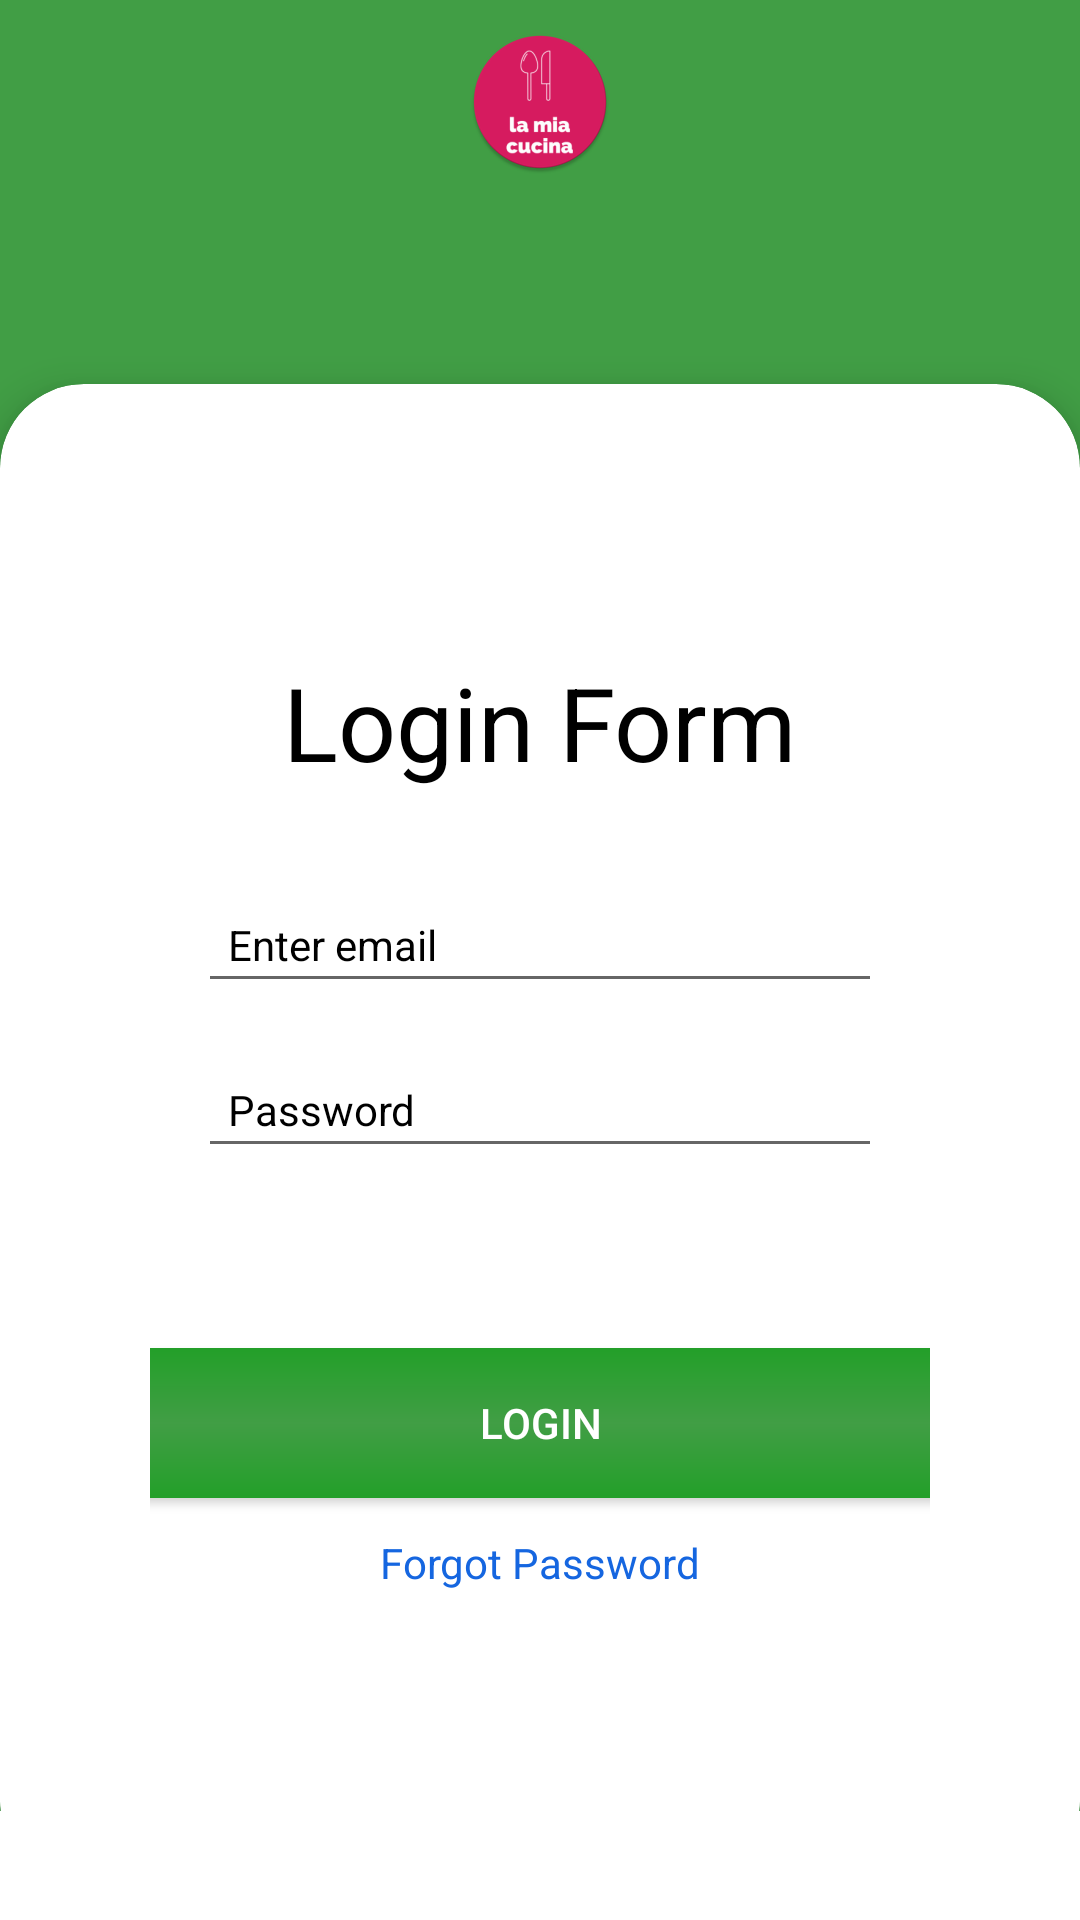

Write the Android layout XML for this screen, with the resource values it uses.
<!-- AndroidManifest.xml: application theme Theme.LaMiaCucina -->
<!-- res/layout/activity_login.xml -->
<?xml version="1.0" encoding="utf-8"?>
<ScrollView xmlns:android="http://schemas.android.com/apk/res/android"
    xmlns:tools="http://schemas.android.com/tools"
    android:layout_width="match_parent"
    xmlns:app="http://schemas.android.com/apk/res-auto"
    android:gravity="center_horizontal"
    android:background="#fff"
    android:layout_height="match_parent"
    android:orientation="vertical"
    tools:context=".Login">

        <LinearLayout
            android:layout_width="match_parent"
            android:layout_height="wrap_content"
            android:gravity="center"
            android:background="@color/purple_700"
            android:orientation="vertical">

            <ImageView
                android:layout_width="match_parent"
                android:layout_height="wrap_content"
                android:layout_marginTop="10dp"
                android:src="@mipmap/ic_launcher_round"/>

            <androidx.cardview.widget.CardView
                android:id="@+id/card_view"
                android:layout_marginBottom="-25dp"
                android:layout_marginTop="70dp"
                app:cardCornerRadius="28dp"
                app:cardBackgroundColor="@color/white"
                app:cardElevation="8dp"
                android:layout_width="match_parent"
                android:layout_height="match_parent">

                <LinearLayout
                    android:layout_width="match_parent"
                    android:layout_height="wrap_content"
                    android:layout_marginTop="30dp"
                    android:padding="50dp"
                    android:layout_gravity="center_horizontal"
                    android:gravity="center_horizontal"
                    android:orientation="vertical">

                    <TextView
                        android:id="@+id/tregister"
                        android:layout_width="wrap_content"
                        android:layout_height="wrap_content"
                        android:layout_marginTop="10dp"
                        android:text="@string/txtLogin"
                        android:textColor="@color/black"
                        android:textSize="34sp" />

                    <EditText
                        android:id="@+id/user_email"
                        android:layout_width="match_parent"
                        android:layout_height="wrap_content"
                        android:layout_marginStart="16dp"
                        android:layout_marginTop="32dp"
                        android:layout_marginEnd="16dp"
                        android:ems="10"
                        android:inputType="textEmailAddress"
                        android:hint="Enter email"
                        android:padding="10dp"
                        android:textColor="@color/black"
                        android:textColorHint="@color/black"
                        android:textSize="14sp" />

                    <EditText
                        android:id="@+id/user_password"
                        android:layout_width="match_parent"
                        android:layout_height="wrap_content"
                        android:layout_marginStart="16dp"
                        android:layout_marginTop="16dp"
                        android:layout_marginEnd="16dp"
                        android:ems="10"
                        android:inputType="textPassword"
                        android:hint="Password"
                        android:padding="10dp"
                        android:textColor="@color/black"
                        android:textColorHint="@color/black"
                        android:textSize="14sp"/>



                    <LinearLayout
                        android:layout_width="match_parent"
                        android:layout_height="wrap_content"
                        android:layout_marginTop="40dp"
                        android:gravity="center_horizontal"
                        android:orientation="vertical">
                        <Button
                            android:id="@+id/btnLogin"
                            android:layout_width="300dp"
                            android:layout_height="50dp"
                            android:layout_marginTop="20dp"
                            android:textColor="@color/white"
                            android:background="@drawable/gradient"
                            android:text="Login" />


                        <TextView
                            android:id="@+id/forgotPassword"
                            android:layout_width="wrap_content"
                            android:layout_height="wrap_content"
                            android:layout_gravity="center"
                            android:layout_marginTop="12dp"
                            android:text="Forgot Password"
                            android:textColor="#1566e0"/>



                    </LinearLayout>

                    <ProgressBar
                        android:id="@+id/progressBar"
                        style="?android:attr/progressBarStyle"
                        android:layout_width="wrap_content"
                        android:layout_height="wrap_content"
                        android:visibility="invisible"
                        app:layout_constraintBottom_toBottomOf="parent"
                        app:layout_constraintEnd_toEndOf="parent"
                        app:layout_constraintStart_toStartOf="parent"
                        app:layout_constraintTop_toBottomOf="@+id/createText"
                        app:layout_constraintVertical_bias="0.26" />

                </LinearLayout>

            </androidx.cardview.widget.CardView>


        </LinearLayout>

</ScrollView>
<!-- resources referenced by this layout -->
<resources>
  <color name="black">#FF000000</color>
  <color name="purple_700">#419E45</color>
  <color name="white">#FFFFFFFF</color>
  <!-- drawable gradient (drawable) -->
  <?xml version="1.0" encoding="utf-8"?>
  <shape xmlns:android="http://schemas.android.com/apk/res/android"
      android:shape="rectangle">
      
      <gradient
          android:startColor="@color/colorPrimary"
          android:centerColor="@color/colorPrimaryDark"
          android:endColor="@color/colorPrimary"
          android:angle="270" />
      <corners
          android:radius="15dp"
          />
  </shape>
  <!-- mipmap ic_launcher_round: png bitmap (mipmap-hdpi, 4387 bytes) -->
  <string name="txtLogin">Login Form</string>
  <style name="Theme.LaMiaCucina" parent="Theme.AppCompat.Light.NoActionBar">
          
          <item name="colorPrimary">@color/purple_500</item>
          <item name="colorPrimaryVariant">@color/purple_700</item>
          <item name="colorOnPrimary">@color/white</item>
          
          <item name="colorSecondary">@color/purple_500</item>
          <item name="colorSecondaryVariant">@color/purple_700</item>
          <item name="colorOnSecondary">@color/white</item>
          
          <item name="android:statusBarColor" tools:targetApi="l">?attr/colorPrimaryVariant</item>
          
      </style>
  <color name="colorPrimary">#239F29</color>
  <color name="colorPrimaryDark">#419E45</color>
  <color name="purple_500">#239F29</color>
</resources>
